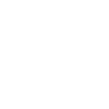
t = 0.00 s
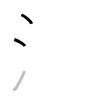
t = 2.25 s
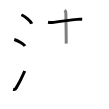
t = 4.50 s
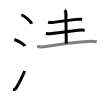
t = 6.50 s
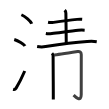
t = 8.75 s
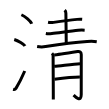
t = 11.00 s

The animated SVG that drew these frames (rendered in a browser with its animation timeline set to each time). Animation: 11 SMIL elements (animate=11); one cycle of 11.00 s.

<svg width="109px" height="109px" viewBox="0 0 px 109px" xmlns="http://www.w3.org/2000/svg" xmlns:xlink="http://www.w3.org/1999/xlink" xml:space="preserve" version="1.1"  baseProfile="full">
<path d="M21.38,14.75c3.66,1.6,9.45,6.6,10.37,9.09" style="fill:none;stroke:black;stroke-width:3;opacity:0">
  <animate attributeType="CSS" attributeName="opacity" from="0" to="1" begin="0s" dur="1s" repeatCount="Indefinite" fill="freeze" />
</path>
<path d="M14.25,39.5c3.79,1.15,9.8,4.72,10.75,6.5" style="fill:none;stroke:black;stroke-width:3;opacity:0">
  <animate attributeType="CSS" attributeName="opacity" from="0" to="1" begin="1s" dur="1s" repeatCount="Indefinite" fill="freeze" />
</path>
<path d="M13.1,89.3c1.17,0.34,2.3,0,3-1.15c2.97-4.9,5.95-10.9,8.65-17.15" style="fill:none;stroke:black;stroke-width:3;opacity:0">
  <animate attributeType="CSS" attributeName="opacity" from="0" to="1" begin="2s" dur="1s" repeatCount="Indefinite" fill="freeze" />
</path>
<path d="M48.05,22.25c1.82,0.38,3.85,0.4,5.59,0.13c7.11-1.12,17.36-2.5,23.48-3.01c1.69-0.14,3.35-0.19,5.05-0.05" style="fill:none;stroke:black;stroke-width:3;opacity:0">
  <animate attributeType="CSS" attributeName="opacity" from="0" to="1" begin="3s" dur="1s" repeatCount="Indefinite" fill="freeze" />
</path>
<path d="M64.67,10.13c0.85,0.85,1.21,1.99,1.21,3.1c0,3.65,0.37,22.77,0.37,30.39" style="fill:none;stroke:black;stroke-width:3;opacity:0">
  <animate attributeType="CSS" attributeName="opacity" from="0" to="1" begin="4s" dur="1s" repeatCount="Indefinite" fill="freeze" />
</path>
<path d="M45.84,33.49c2.29,0.39,4.15,0.25,6.06,0.02c7.48-0.89,19.54-2.51,26.25-3.23c2.08-0.22,4.4-0.21,6.5-0.08" style="fill:none;stroke:black;stroke-width:3;opacity:0">
  <animate attributeType="CSS" attributeName="opacity" from="0" to="1" begin="5s" dur="1s" repeatCount="Indefinite" fill="freeze" />
</path>
<path d="M37.13,46.49c2.82,0.51,5.69,0.53,8.48,0.1c13.64-2.1,30.55-4.27,41.52-5.07c3.49-0.26,6.74-0.26,9.62,0.18" style="fill:none;stroke:black;stroke-width:3;opacity:0">
  <animate attributeType="CSS" attributeName="opacity" from="0" to="1" begin="6s" dur="1s" repeatCount="Indefinite" fill="freeze" />
</path>
<path d="M52.01,53.3c0.78,0.78,1.09,1.57,1.09,2.6c0,0.56,0.16,22.54,0.2,37.47c0.01,2.23,0.01,4.31,0.01,6.13" style="fill:none;stroke:black;stroke-width:3;opacity:0">
  <animate attributeType="CSS" attributeName="opacity" from="0" to="1" begin="7s" dur="1s" repeatCount="Indefinite" fill="freeze" />
</path>
<path d="M54.18,54.92c2.17-0.15,21.87-3.19,23.47-3.44c2.35-0.36,3.62,0.89,3.62,3.19c0,5.33-0.04,26.58-0.04,39.81c0,8.14-5.48,2.77-7.66,0.64" style="fill:none;stroke:black;stroke-width:3;opacity:0">
  <animate attributeType="CSS" attributeName="opacity" from="0" to="1" begin="8s" dur="1s" repeatCount="Indefinite" fill="freeze" />
</path>
<path d="M54.18,66.35c5.94-0.47,19.07-2.1,25.83-2.53" style="fill:none;stroke:black;stroke-width:3;opacity:0">
  <animate attributeType="CSS" attributeName="opacity" from="0" to="1" begin="9s" dur="1s" repeatCount="Indefinite" fill="freeze" />
</path>
<path d="M54.48,79.28c7.02-0.9,20.42-2.16,25.42-2.16" style="fill:none;stroke:black;stroke-width:3;opacity:0">
  <animate attributeType="CSS" attributeName="opacity" from="0" to="1" begin="10s" dur="1s" repeatCount="Indefinite" fill="freeze" />
</path>
</svg>
